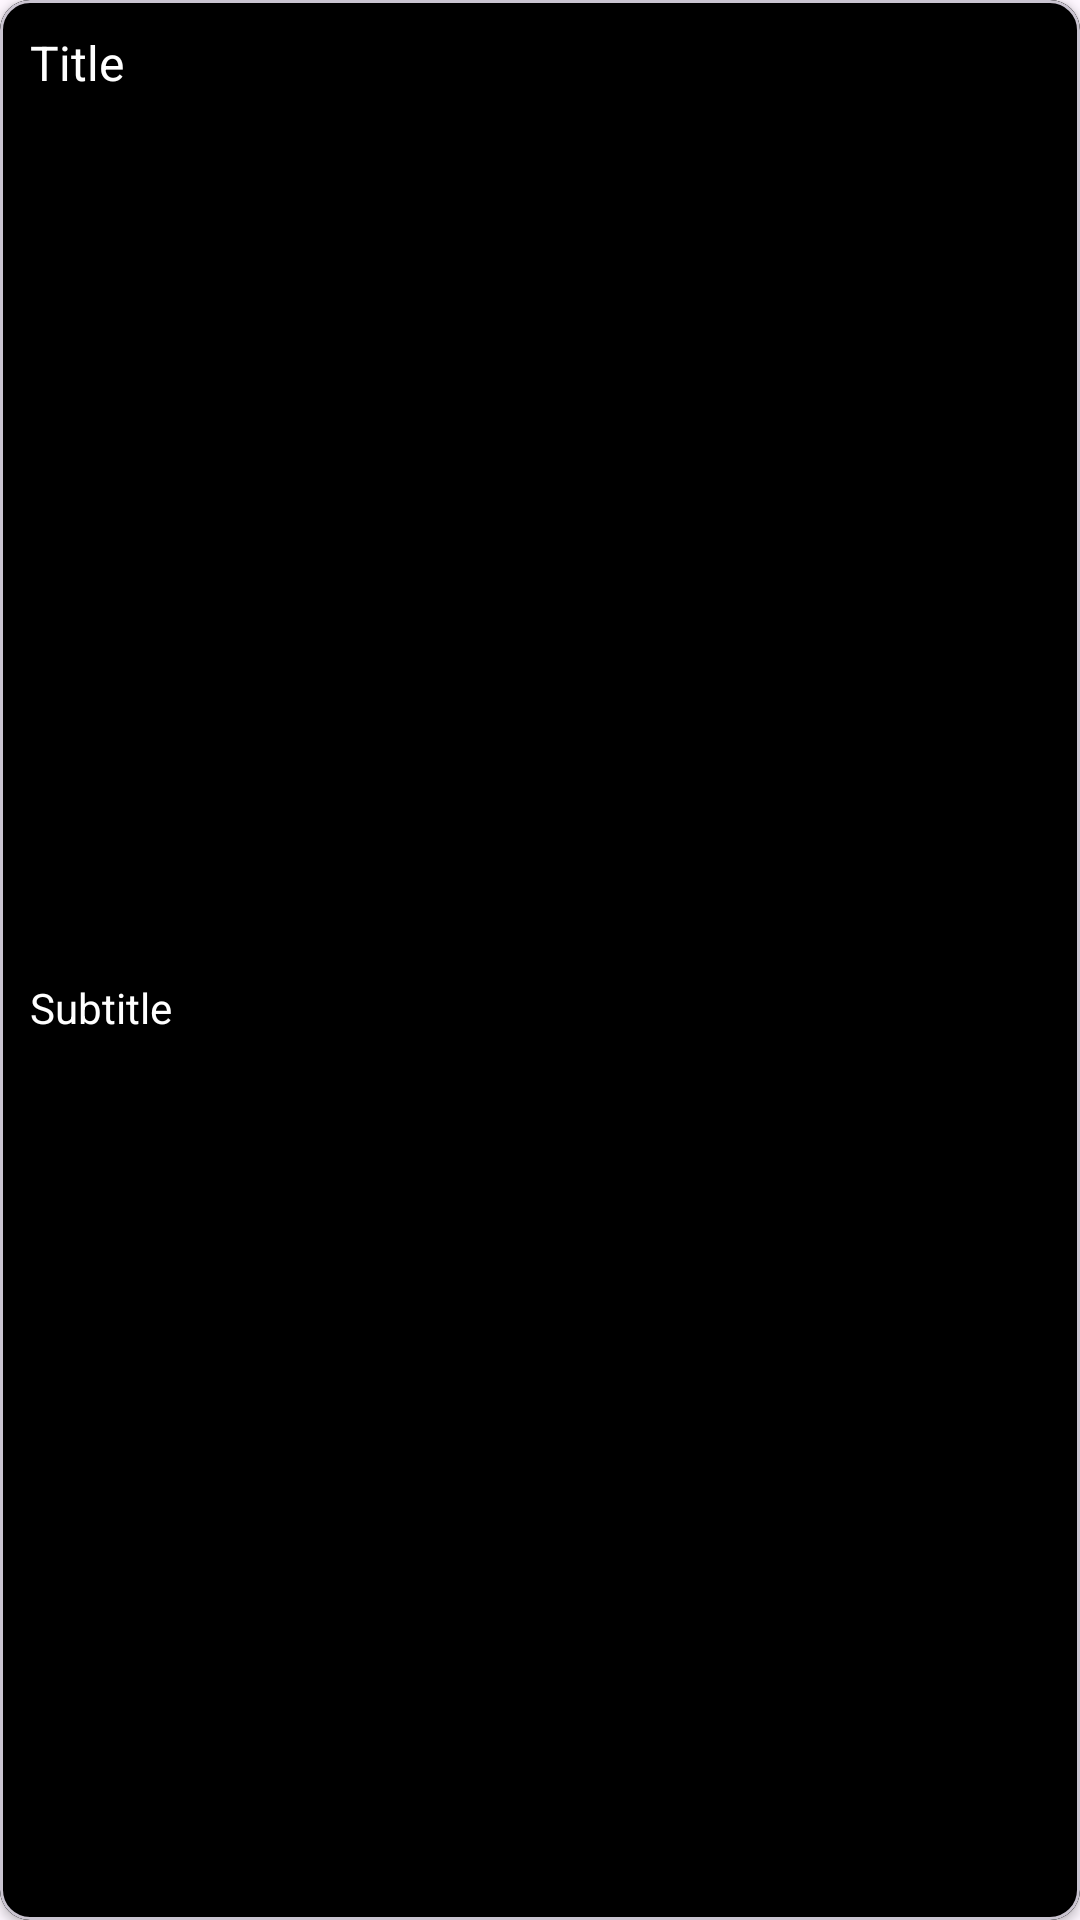

The Android layout XML behind this screen, and the referenced resources:
<!-- AndroidManifest.xml: application theme Theme.Lab1 -->
<!-- res/layout/card_text.xml -->
<?xml version="1.0" encoding="utf-8"?>
<com.google.android.material.card.MaterialCardView xmlns:android="http://schemas.android.com/apk/res/android"
    xmlns:app="http://schemas.android.com/apk/res-auto"
    android:id="@+id/item_card"
    android:layout_width="match_parent"
    android:layout_height="wrap_content"
    app:cardCornerRadius="10dp"
    app:cardElevation="2dp"
    android:background="@color/black">

    <androidx.constraintlayout.widget.ConstraintLayout
        android:layout_width="match_parent"
        android:layout_height="match_parent"
        android:background="@color/black">

        <com.google.android.material.textview.MaterialTextView
            android:id="@+id/card_subtitle"
            android:layout_width="wrap_content"
            android:layout_height="wrap_content"
            android:text="Subtitle"
            android:textColor="@color/white"
            android:textSize="14dp"
            app:layout_constraintTop_toBottomOf="@id/card_title"
            app:layout_constraintStart_toStartOf="parent"
            app:layout_constraintBottom_toBottomOf="parent"
            android:layout_margin="10dp"/>

        <com.google.android.material.textview.MaterialTextView
            android:id="@+id/card_title"
            android:layout_width="wrap_content"
            android:layout_height="wrap_content"
            android:text="Title"
            android:textColor="@color/white"
            android:textSize="16dp"
            app:layout_constraintTop_toTopOf="parent"
            app:layout_constraintStart_toStartOf="parent"
            android:layout_margin="10dp"/>

    </androidx.constraintlayout.widget.ConstraintLayout>



</com.google.android.material.card.MaterialCardView>
<!-- resources referenced by this layout -->
<resources>
  <color name="black">#FF000000</color>
  <color name="white">#FFFFFFFF</color>
  <style name="Theme.Lab1" parent="Theme.Material3.DayNight.NoActionBar">
          
          <item name="colorPrimary">@color/button_purple</item>
          <item name="colorPrimaryVariant">@color/white</item>
          <item name="colorOnPrimary">@color/white</item>
          
          <item name="colorSecondary">@color/white</item>
          <item name="colorSecondaryVariant">@color/white</item>
          <item name="colorOnSecondary">@color/black</item>
          
          <item name="android:statusBarColor">?attr/colorPrimaryVariant</item>
          
  
      </style>
  <color name="button_purple">#6750A4</color>
</resources>
